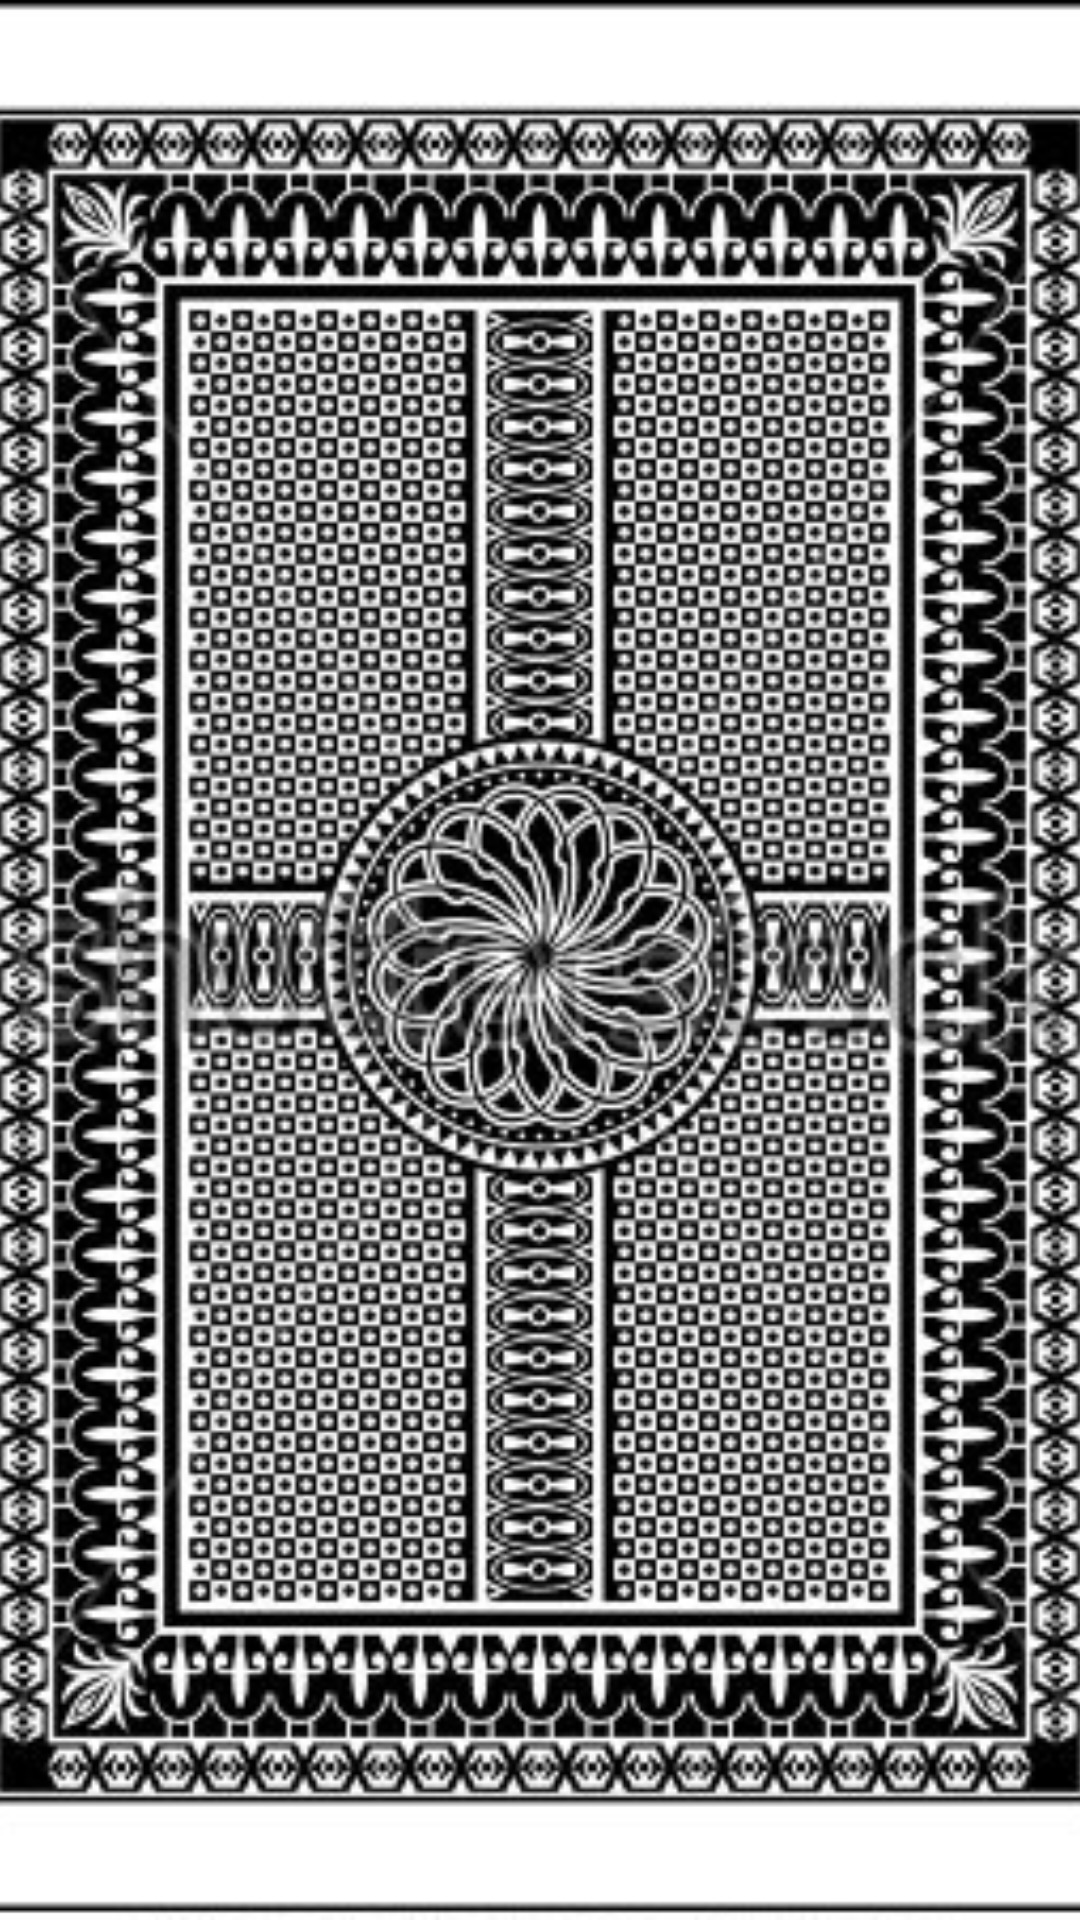

Reconstruct the res/layout file that produces this screen, plus the resources it refers to.
<!-- AndroidManifest.xml: application theme AppTheme -->
<!-- res/layout/backside.xml -->
<?xml version="1.0" encoding="utf-8"?>
<ImageView xmlns:android="http://schemas.android.com/apk/res/android"
           android:layout_width="match_parent"
           android:layout_height="match_parent"
    android:scaleType="centerCrop"
    android:src="@drawable/backflip">

</ImageView>
<!-- resources referenced by this layout -->
<resources>
  <!-- drawable backflip: jpg bitmap (drawable, 105519 bytes) -->
  <style name="AppTheme" parent="Theme.AppCompat.Light">
          
          <item name="colorPrimary">@color/colorPrimary</item>
          <item name="colorPrimaryDark">@color/colorPrimaryDark</item>
          <item name="colorAccent">@color/colorAccent</item>
          <item name="windowActionBar">false</item>
          <item name="windowNoTitle">true</item>
          <item name="android:textColorPrimary">@android:color/white</item>
      </style>
  <color name="colorPrimary">#3F51B5</color>
  <color name="colorPrimaryDark">#303F9F</color>
  <color name="colorAccent">#FF4081</color>
</resources>
